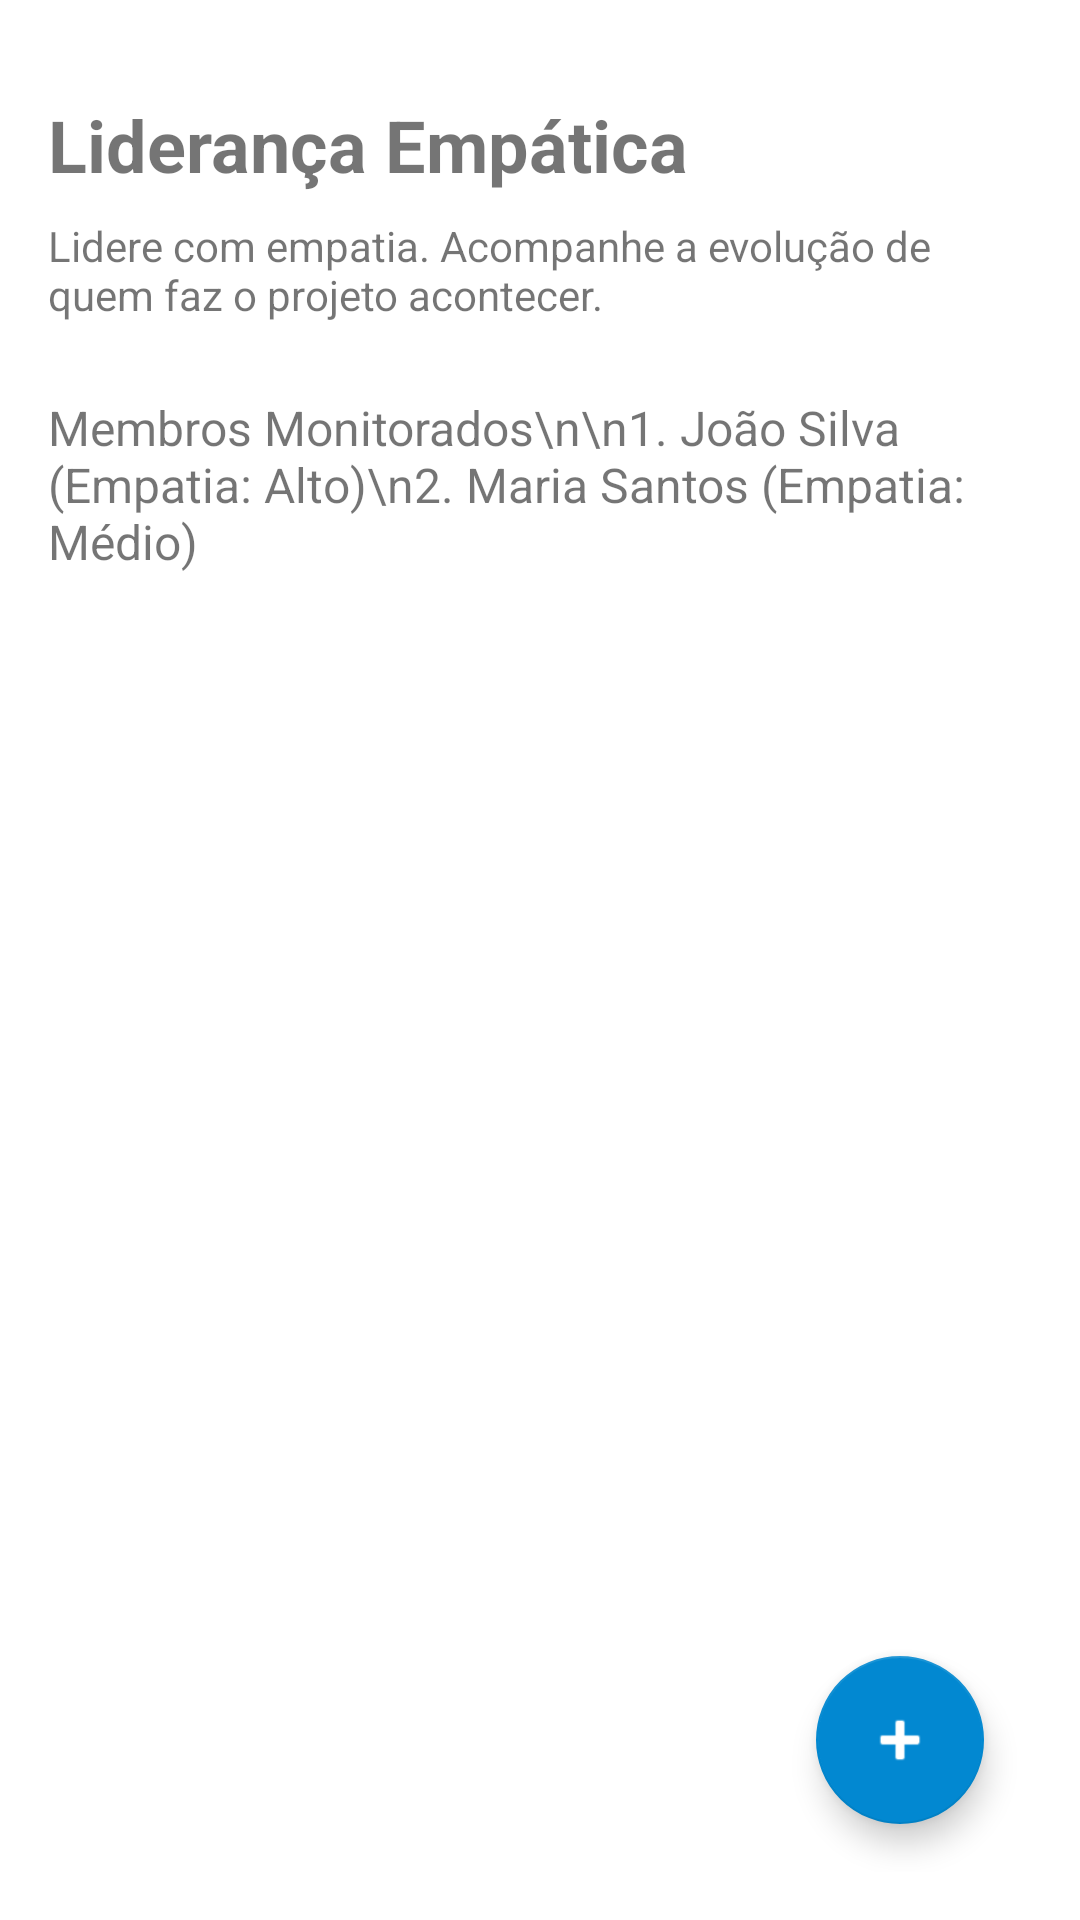

Layout XML and referenced resources for this Android screen:
<!-- AndroidManifest.xml: application theme Theme.AlimepatIA -->
<!-- res/layout/fragment_equipe.xml -->
<?xml version="1.0" encoding="utf-8"?>
<androidx.constraintlayout.widget.ConstraintLayout xmlns:android="http://schemas.android.com/apk/res/android"
    xmlns:app="http://schemas.android.com/apk/res-auto"
    android:layout_width="match_parent"
    android:layout_height="match_parent"
    android:padding="16dp">

    <TextView
        android:id="@+id/tv_title"
        android:layout_width="wrap_content"
        android:layout_height="wrap_content"
        android:text="@string/equipe_title"
        android:textSize="24sp"
        android:textStyle="bold"
        android:layout_marginTop="16dp"
        app:layout_constraintTop_toTopOf="parent"
        app:layout_constraintStart_toStartOf="parent" />
        
    <TextView
        android:id="@+id/tv_desc"
        android:layout_width="wrap_content"
        android:layout_height="wrap_content"
        android:layout_marginTop="8dp"
        android:text="Lidere com empatia. Acompanhe a evolução de quem faz o projeto acontecer."
        app:layout_constraintTop_toBottomOf="@id/tv_title"
        app:layout_constraintStart_toStartOf="parent" />

    <TextView
        android:id="@+id/tv_empty"
        android:layout_width="wrap_content"
        android:layout_height="wrap_content"
        android:text="Membros Monitorados\n\n1. João Silva (Empatia: Alto)\n2. Maria Santos (Empatia: Médio)"
        android:textSize="16sp"
        android:layout_marginTop="24dp"
        app:layout_constraintTop_toBottomOf="@id/tv_desc"
        app:layout_constraintStart_toStartOf="parent" />

    <com.google.android.material.floatingactionbutton.FloatingActionButton
        android:id="@+id/fab_add_membro"
        android:layout_width="wrap_content"
        android:layout_height="wrap_content"
        android:layout_margin="16dp"
        app:srcCompat="@android:drawable/ic_input_add"
        app:layout_constraintBottom_toBottomOf="parent"
        app:layout_constraintEnd_toEndOf="parent" />

</androidx.constraintlayout.widget.ConstraintLayout>
<!-- resources referenced by this layout -->
<resources>
  <string name="equipe_title">Liderança Empática</string>
  <style name="Theme.AlimepatIA" parent="Theme.MaterialComponents.DayNight.NoActionBar">
          
          <item name="colorPrimary">@color/primary</item>
          <item name="colorPrimaryVariant">@color/primary_variant</item>
          <item name="colorOnPrimary">@color/on_primary</item>
  
          
          <item name="colorSecondary">@color/secondary</item>
          <item name="colorSecondaryVariant">@color/secondary_variant</item>
          <item name="colorOnSecondary">@color/on_secondary</item>
  
          
          <item name="android:statusBarColor">?attr/colorPrimaryVariant</item>
      </style>
  <color name="primary">#00695C</color>
  <color name="primary_variant">#004D40</color>
  <color name="on_primary">#FFFFFF</color>
  <color name="secondary">#0288D1</color>
  <color name="secondary_variant">#01579B</color>
  <color name="on_secondary">#FFFFFF</color>
</resources>
